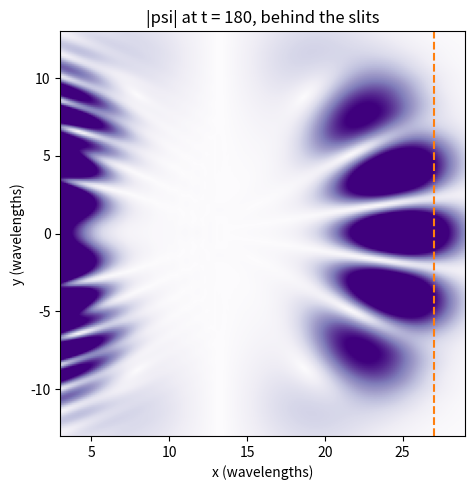
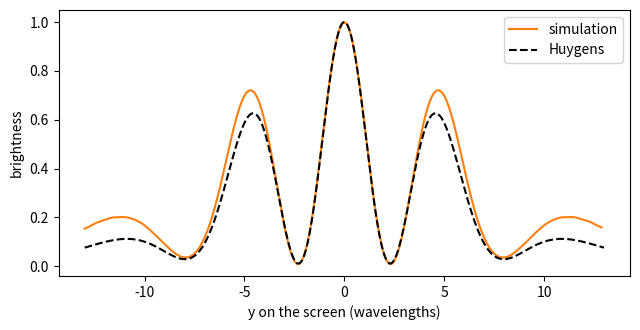
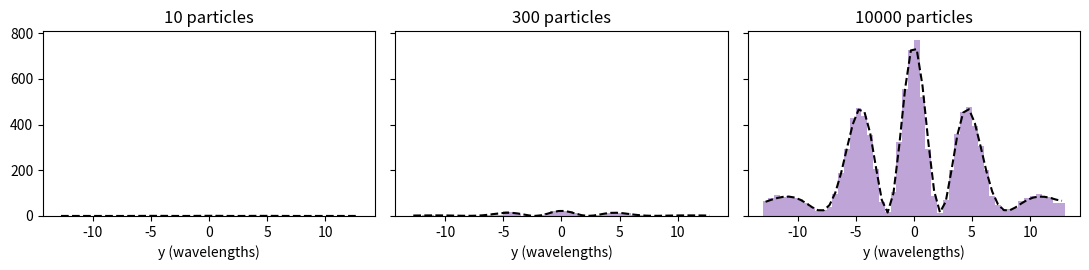
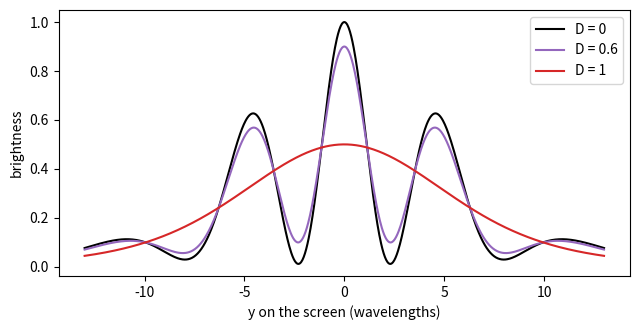

The matplotlib source for these figures, in order:
import numpy as np
import matplotlib.pyplot as plt

# units: hbar = m = 1, lengths in grid steps; the wavelength is 8 steps
N, LAM = 256, 8
K0 = 2 * np.pi / LAM
G = dict(x0=60, sx=12, sy=28, wall=104, thick=4, screen=216, edge=24, V0=2.5, dt=0.5, tEnd=330, absorb=0.6)
LX = (G['screen'] - G['wall'] - G['thick']) / LAM          # screen distance in wavelengths
YMAX = (N / 2 - G['edge']) / LAM                            # visible half-height of the screen, in wavelengths
y_of_row = np.arange(N) - N / 2

def slits(d, a, open_='both'):
    out = []
    if open_ != 'bottom': out.append((d / 2, a))
    if open_ != 'top': out.append((-d / 2, a))
    return out
print(f'screen {LX} wavelengths beyond the wall; packet energy k0^2/2 = {K0**2 / 2:.3f}, wall V0 = {G["V0"]} ({G["V0"] / (K0**2 / 2):.1f} times higher)')

def simulate(d, a, open_='both', dt=G['dt'], V0=G['V0'], t_end=G['tEnd'], keep_frame_at=None):
    x = np.arange(N); X, Y = np.meshgrid(x, y_of_row)                         # rows are y, columns are x
    wall = (X >= G['wall']) & (X < G['wall'] + G['thick'])
    for yc, w in slits(d, a, open_): wall &= ~(np.abs(Y - yc) < w / 2)
    V = np.where(wall, V0, 0.0)
    ev = np.exp(-0.5j * V * dt)
    e = np.minimum(np.minimum(X, N - 1 - X), np.minimum(np.arange(N)[:, None] + 0 * X, N - 1 - np.arange(N)[:, None] + 0 * X))
    u = np.where(e < G['edge'], (G['edge'] - e) / G['edge'], 0.0)
    mask = np.exp(-G['absorb'] * dt * u * u)
    k = 2 * np.pi * np.fft.fftfreq(N)
    KX, KY = np.meshgrid(k, k)
    ek = np.exp(-0.5j * (KX**2 + KY**2) * dt)
    xr = X - G['x0']
    psi = np.exp(-xr**2 / (4 * G['sx']**2) - Y**2 / (4 * G['sy']**2) + 1j * K0 * xr)
    psi /= np.sqrt(np.sum(np.abs(psi)**2))
    screen = np.zeros(N); lost_left = lost_right = 0.0; frame = None
    beyond = X >= G['wall']
    for step in range(int(round(t_end / dt))):
        psi = ev * np.fft.ifft2(ek * np.fft.fft2(ev * psi))
        p = np.abs(psi)**2
        removed = p * (1 - mask**2)
        lost_left += removed[~beyond].sum(); lost_right += removed[beyond].sum()
        psi *= mask
        screen += np.abs(psi[:, G['screen']])**2 * dt
        if keep_frame_at is not None and frame is None and (step + 1) * dt >= keep_frame_at: frame = np.abs(psi)
    p = np.abs(psi)**2
    through = p[beyond].sum() + lost_right
    back = p[~beyond].sum() + lost_left
    return dict(screen=screen, through=through, back=back, frame=frame)

run = simulate(3 * LAM, LAM, keep_frame_at=180)
print(f'd = 3 lambda, a = lambda: through the slits {run["through"]:.4f}, bounced back {run["back"]:.4f}, sum {run["through"] + run["back"]:.6f}')
assert abs(run['through'] + run['back'] - 1) < 1e-6 and round(100 * run['through'], 1) == 19.2

plt.figure(figsize=(5.2, 5))
plt.imshow(run['frame'][G['edge']:N - G['edge'], G['edge']:N - G['edge']], origin='lower', cmap='Purples',
           extent=[G['edge'] / LAM, (N - G['edge']) / LAM, -YMAX, YMAX], vmax=0.3 * run['frame'].max())
plt.axvline(G['screen'] / LAM, color='tab:orange', ls='--'); plt.xlabel('x (wavelengths)'); plt.ylabel('y (wavelengths)')
plt.title('|psi| at t = 180, behind the slits'); plt.tight_layout(); plt.show()

bad = simulate(3 * LAM, LAM, dt=1.0, V0=6.0, t_end=100)
print(f'V0 dt = 6 (> 2 pi): {bad["through"]:.2f} of the packet is beyond the wall at t = 100, against {simulate(3 * LAM, LAM, t_end=100)["through"]:.2f} with V0 dt = 1.25')
assert bad['through'] > 0.6

# and the time step itself: dt = 0.5 against dt = 0.25 (same wall)
fine = simulate(3 * LAM, LAM, dt=0.25)
rows = slice(G['edge'], N - G['edge'])
c = np.corrcoef(run['screen'][rows], fine['screen'][rows])[0, 1]
print(f'dt = 0.5 against dt = 0.25: transmission {100 * run["through"]:.2f}% and {100 * fine["through"]:.2f}%; screen pattern correlation {c:.5f}')
assert abs(fine['through'] - run['through']) < 0.002 and c > 0.999

GH_X, GH_W = np.polynomial.hermite.hermgauss(5)            # nodes and weights for exp(-z^2)
YS = np.linspace(-YMAX * LAM, YMAX * LAM, 833)               # the lab's screen rows, in steps
YL = YS / LAM

def slit_amp(yc, a, y, k, L):
    M = max(12, int(np.ceil(a * 3)))
    yp = yc - a / 2 + a * (np.arange(M) + 0.5) / M
    dy = y[:, None] - yp[None, :]; r = np.sqrt(L * L + dy * dy)
    w = np.exp(-yp**2 / (4 * G['sy']**2)) * 0.5 * (1 + L / r) / np.sqrt(r) * (a / M)
    return np.sum(w * np.exp(1j * k * r), axis=1)

def huygens(d, a, open_='both', y=YS):
    L = G['screen'] - G['wall'] - G['thick']; sk = 1 / (2 * G['sx'])
    S = slits(d, a, open_)
    I = np.zeros(len(y)); I1 = np.zeros(len(y)); I2 = np.zeros(len(y)); Xt = np.zeros(len(y))
    for z, w in zip(GH_X, GH_W):
        k = K0 + np.sqrt(2) * sk * z
        A = [slit_amp(yc, aa, y, k, L) for yc, aa in S] + [np.zeros(len(y))] * (2 - len(S))
        a1, a2 = np.abs(A[0])**2, np.abs(A[1])**2; x = 2 * np.real(np.conj(A[0]) * A[1])
        I1 += w * a1; I2 += w * a2; Xt += w * x; I += w * (a1 + a2 + x)
    s = GH_W.sum()
    return dict(I=I / s, I1=I1 / s, I2=I2 / s, X=Xt / s)

def peaks(I, y=YL):
    i = np.where((I[1:-1] > I[:-2]) & (I[1:-1] >= I[2:]) & (I[1:-1] > 0.04 * I.max()))[0] + 1
    return y[i]

H = huygens(3 * LAM, LAM)
yrows = y_of_row[rows] / LAM
sim = run['screen'][rows]
pred = huygens(3 * LAM, LAM, y=y_of_row[rows])['I']
c = np.corrcoef(sim, pred)[0, 1]
print(f'simulation against Huygens, d = 3 lambda: correlation {c:.3f}')
print('bright stripes (wavelengths), Huygens:   ', np.round(peaks(H['I']), 3))
print('bright stripes (wavelengths), simulation:', np.round(peaks(sim, yrows), 3))
assert c > 0.96

plt.figure(figsize=(6.5, 3.4))
plt.plot(yrows, sim / sim.max(), color='tab:orange', label='simulation')
plt.plot(YL, H['I'] / H['I'].max(), 'k--', label='Huygens')
plt.xlabel('y on the screen (wavelengths)'); plt.ylabel('brightness'); plt.legend(); plt.tight_layout(); plt.show()

# Question 1: the stripes crowd together when the slits move apart
p3, p6 = peaks(huygens(3 * LAM, LAM)['I']), peaks(huygens(6 * LAM, LAM)['I'])
s3, s6 = p3[p3 > 0.05].min(), p6[p6 > 0.05].min()
print(f'first bright stripe: d = 3 lambda at {s3:.3f}, d = 6 lambda at {s6:.3f} (rule of thumb lambda L/d: {LX / 3:.2f}, {LX / 6:.3f})')
assert round(s3, 1) == 4.6 and round(s6, 1) == 2.3 and LX == 13.5 and round(LX / 3, 2) == 4.5 and round(LX / 6, 2) == 2.25
sim6 = simulate(6 * LAM, LAM)
ps3, ps6 = peaks(run['screen'][rows], yrows), peaks(sim6['screen'][rows], yrows)
f3, f6 = ps3[ps3 > 0.05].min(), ps6[ps6 > 0.05].min()
print(f'simulation: first side stripe at {f3:.3f} (d = 3 lambda) and {f6:.3f} (d = 6 lambda)')
assert abs(f3 - 4.75) < 0.07 and abs(f6 - 2.375) < 0.07   # on the grid of rows, an eighth of a wavelength apart
# where the paths from the two slits differ by exactly one wavelength (no small-angle approximation)
from scipy.optimize import brentq
y1 = brentq(lambda y: np.hypot(LX, y + 1.5) - np.hypot(LX, y - 1.5) - 1, 0.1, 10)
print(f'paths differ by exactly one wavelength at y = {y1:.3f} (small-angle rule of thumb: {LX / 3:.2f})')
assert round(y1, 1) == 4.8

# Question 2: one slit, one hump that never goes dark
Ht = huygens(3 * LAM, LAM, 'top')
print(f'top slit only: peaks at {peaks(Ht["I"])}, darkest point {Ht["I"].min() / Ht["I"].max():.3f} of the brightest')
assert list(peaks(Ht['I'])) == [1.5] and Ht['I'].min() / Ht['I'].max() > 0.05
top = simulate(3 * LAM, LAM, 'top'); pt = peaks(top['screen'][rows], yrows)
print(f'simulation, top slit only: one hump, peaking at {pt}; through {top["through"]:.3f}')
assert len(pt) == 1 and abs(pt[0] - 1.6) < 0.07

# Question 3: wider slits, three stripes, and more of the wave gets through
Hw = huygens(3 * LAM, 2 * LAM)
pw = peaks(Hw['I']); wide = simulate(3 * LAM, 2 * LAM)
print(f'a = 2 lambda: bright stripes at {np.round(pw, 3)}; through the slits {wide["through"]:.3f} (a = lambda: {run["through"]:.3f})')
assert len(pw) == 3 and round(pw.max(), 1) == 4.0 and round(100 * wide['through']) == 40 and round(100 * run['through']) == 19
print(f'twice the width lets through {wide["through"] / run["through"]:.2f} times as much')

I = H['I']
c0 = np.argmin(np.abs(YL)); lo = c0; hi = c0
while lo > 1 and I[lo - 1] <= I[lo]: lo -= 1
while hi < len(I) - 2 and I[hi + 1] <= I[hi]: hi += 1
share = I[lo:hi + 1].sum() / I.sum()
print(f'central stripe from {YL[lo]:.2f} to {YL[hi]:.2f} wavelengths holds {share:.4f} of the probability on the screen')
assert round(YL[hi], 1) == 2.3 and round(100 * share) == 34
mean, sd = 10000 * share, np.sqrt(10000 * share * (1 - share))
print(f'of 10 000 particles, about {mean:.0f} +- {sd:.0f} land there')
assert round(mean, -1) == 3440 and round(sd, -1) == 50

rng = np.random.default_rng(1)
cdf = np.cumsum(I); cdf /= cdf[-1]
def draw(n): return np.interp(rng.random(n), cdf, YL)
BIN = 0.5; edges = np.arange(-YMAX, YMAX + 1e-9, BIN)
expected = np.histogram(YL, bins=edges, weights=I)[0] / I.sum()
def noise(y):
    h = np.histogram(y, bins=edges)[0]; e = len(y) * expected
    return np.sqrt(np.sum((h - e)**2) / np.sum(e**2))
ratios = [noise(draw(100)) / noise(draw(10000)) for _ in range(200)]
print(f'noise for 100 particles / noise for 10 000: {np.mean(ratios):.2f} on average over 200 runs (sqrt(100) = 10)')
assert 8.5 < np.mean(ratios) < 11.5

ten = draw(10)
print('ten particles land at', np.round(ten, 1), '(no pattern to see)')
fig, ax = plt.subplots(1, 3, figsize=(11, 2.8), sharey=True)
for a_, n in zip(ax, [10, 300, 10000]):
    y = draw(n); a_.hist(y, bins=edges, color='tab:purple', alpha=0.6); a_.plot(edges[:-1] + BIN / 2, n * expected, 'k--'); a_.set_title(f'{n} particles'); a_.set_xlabel('y (wavelengths)')
plt.tight_layout(); plt.show()

def contrast(H, D):
    c = np.argmin(np.abs(YL))
    return np.sqrt(max(0.0, 1 - D * D)) * H['X'][c] / (H['I1'][c] + H['I2'][c])

for D_ in [0.0, 0.6, 1.0]:
    print(f'D = {D_}: visibility {contrast(H, D_):.4f}, D^2 + V^2 = {D_**2 + contrast(H, D_)**2:.4f}')
assert abs(contrast(H, 0) - 1) < 1e-9 and round(contrast(H, 0.6), 3) == 0.800 and abs(contrast(H, 1)) < 1e-9

# the same visibility measured as (Imax - Imin)/(Imax + Imin) from a monochromatic, evenly lit pair of slits at the centre
psi1, psi2 = np.exp(1j * 0.0), np.exp(1j * np.pi)        # in step (bright) and out of step (dark), equal amplitudes
for D_ in [0.0, 0.6]:
    V = np.sqrt(1 - D_**2)
    Imax, Imin = 2 + 2 * V, 2 - 2 * V
    print(f'D = {D_}: (Imax - Imin)/(Imax + Imin) = {(Imax - Imin) / (Imax + Imin):.3f}')

plt.figure(figsize=(6.5, 3.4))
for D_, col in [(0, 'k'), (0.6, 'tab:purple'), (1, 'tab:red')]:
    plt.plot(YL, (H['I1'] + H['I2'] + np.sqrt(1 - D_**2) * H['X']) / H['I'].max(), color=col, label=f'D = {D_}')
plt.xlabel('y on the screen (wavelengths)'); plt.ylabel('brightness'); plt.legend(); plt.tight_layout(); plt.show()

h, me, e = 6.62607015e-34, 9.1093837e-31, 1.602176634e-19
lam = lambda E_eV: h / np.sqrt(2 * me * E_eV * e) * 1e9
print(f'electron at 50 eV: {lam(50):.3f} nm; at 1 eV: {lam(1):.3f} nm')
assert round(lam(50), 2) == 0.17 and round(lam(1), 1) == 1.2
